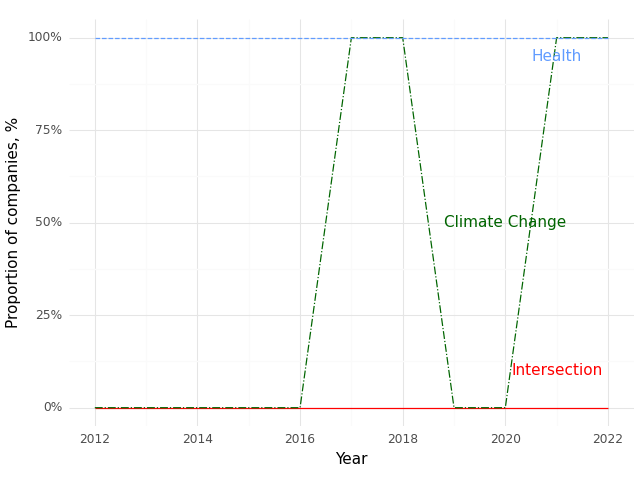

The file beside this chart, header and first rows:
, Year, Climate (Prop), Health (Prop), Intersection (Prop)
0, 2012, 0.0, 1.0, 0.0
1, 2015, 0.0, 1.0, 0.0
2, 2016, 0.0, 1.0, 0.0
3, 2017, 1.0, 1.0, 0.0
4, 2018, 1.0, 1.0, 0.0
5, 2019, 0.0, 1.0, 0.0
6, 2020, 0.0, 1.0, 0.0
7, 2021, 1.0, 1.0, 0.0
8, 2022, 1.0, 1.0, 0.0
